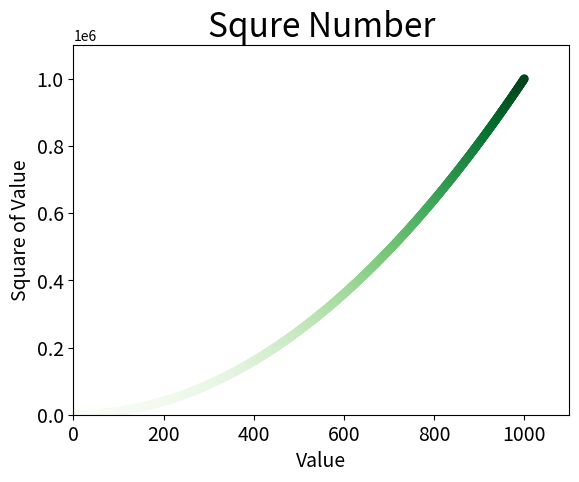

The matplotlib source for this figure:
# -*- coding: utf-8 -*-
"""
Created on Thu May 31 17:45:05 2018

@author: Charlotte
"""

import matplotlib.pyplot as plt

x_values = list(range(1,1001))
y_values = [x**2 for x in x_values]
plt.scatter(x_values,y_values,c=y_values,cmap=plt.cm.Greens,edgecolor='none',s=40)

#设置图表标题并给坐标轴加上标签
plt.title("Squre Number",fontsize = 24)
plt.xlabel("Value",fontsize = 14)
plt.ylabel("Square of Value",fontsize = 14)

#设置刻度标记的大小
plt.tick_params(axis='both',labelsize =14)
plt.axis([0,1100,0,1100000])

plt.savefig('square_plot.png',bbox_inches ='tight')
